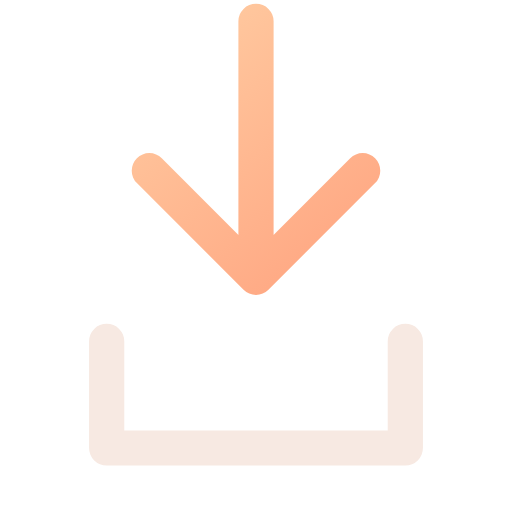
t = 0.00 s
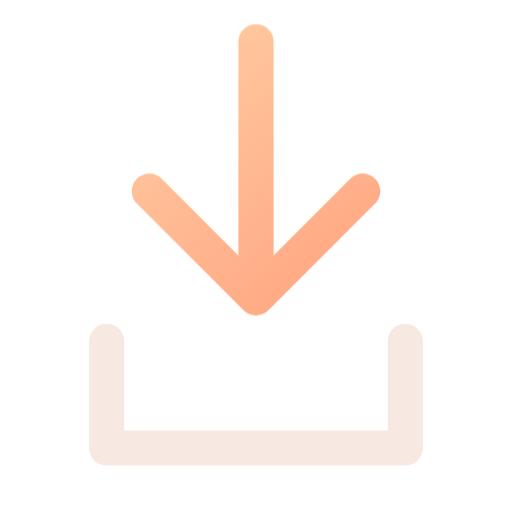
t = 0.16 s
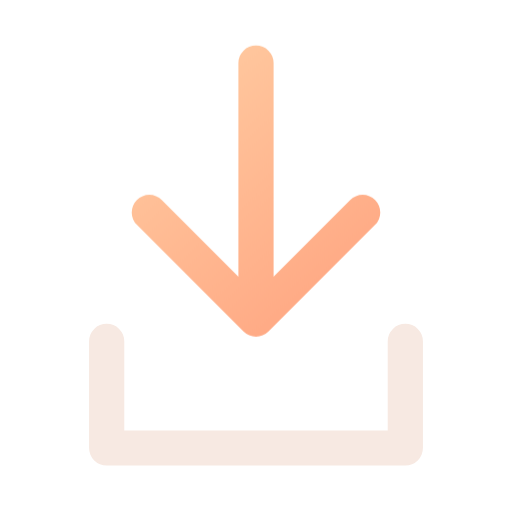
t = 0.34 s
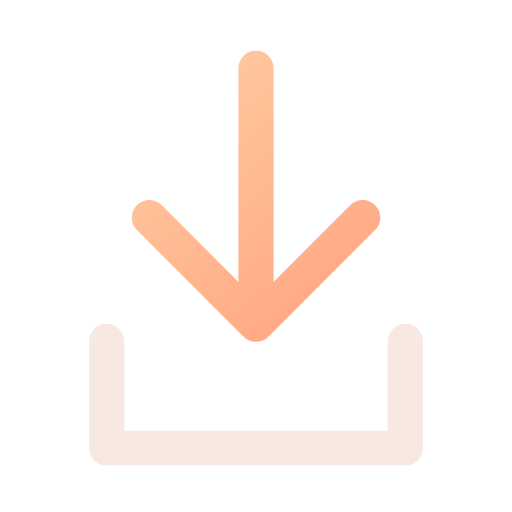
t = 0.46 s
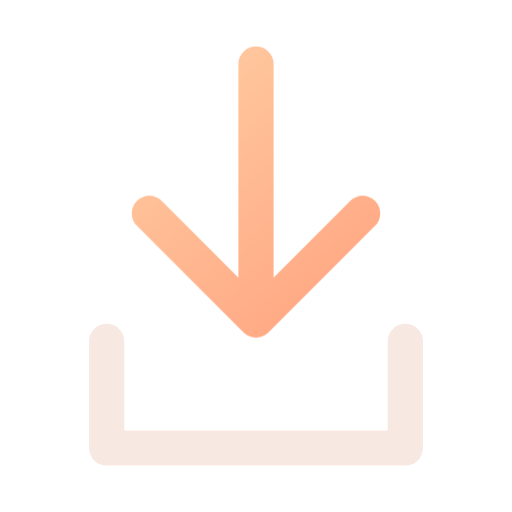
t = 0.66 s
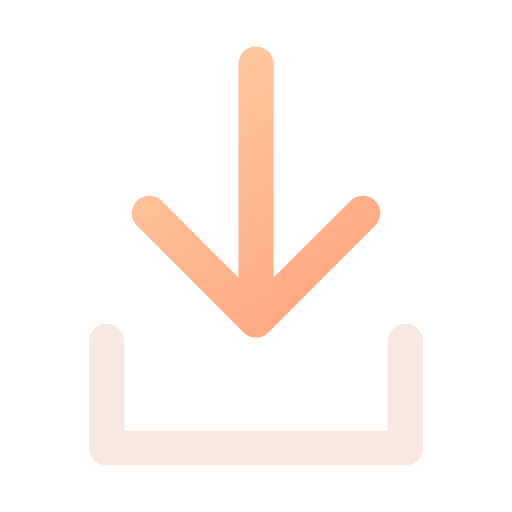
t = 0.80 s

The animated SVG that drew these frames (rendered in a browser with its animation timeline set to each time). Animation: 1 CSS @keyframes rule; one cycle of 0.80 s.

<svg xmlns="http://www.w3.org/2000/svg" width="24" height="24" viewBox="0 0 24 24" fill="none" role="img" aria-label="Fetching notification" class="ecui-notification-fetch-dark-motion">
<title>Fetching notification</title>
<desc>The incoming record line seats inside the notification tray.</desc>
<defs><linearGradient id="ecui-notification-fetch-dark-motion-accent" gradientUnits="userSpaceOnUse" x1="4" y1="3" x2="20" y2="22"><stop stop-color="#FFD1A6" style="stop-color:var(--ec-icon-accent,#FFD1A6)"/><stop offset="1" stop-color="#FF9271" style="stop-color:var(--ec-icon-accent-end,#FF9271)"/></linearGradient></defs>
<style>@media(prefers-reduced-motion:no-preference){.ecui-notification-fetch-dark-motion .p1{transform-box:view-box;transform-origin:12px 12px;animation:ecui-notification-fetch-dark-motion-p1 800ms cubic-bezier(.3,0,.2,1) 1 backwards}@keyframes ecui-notification-fetch-dark-motion-p1{0%{transform:translateY(-2px)}26%{transform:translateY(-1px)}58%{transform:translateY(0.2px)}82%{transform:translateY(0px)}100%{transform:translateY(0px)}}}</style>
<path class="p0" d="M5 16V21H19V16" fill="none" stroke="#F7E9E2" stroke-width="1.65" stroke-linecap="round" stroke-linejoin="round" style="stroke:var(--ec-icon-ink,#F7E9E2)"/>
<path class="p1" d="M12 3V15M7 10L12 15L17 10" fill="none" stroke="url(#ecui-notification-fetch-dark-motion-accent)" stroke-width="1.65" stroke-linecap="round" stroke-linejoin="round"/>
</svg>
